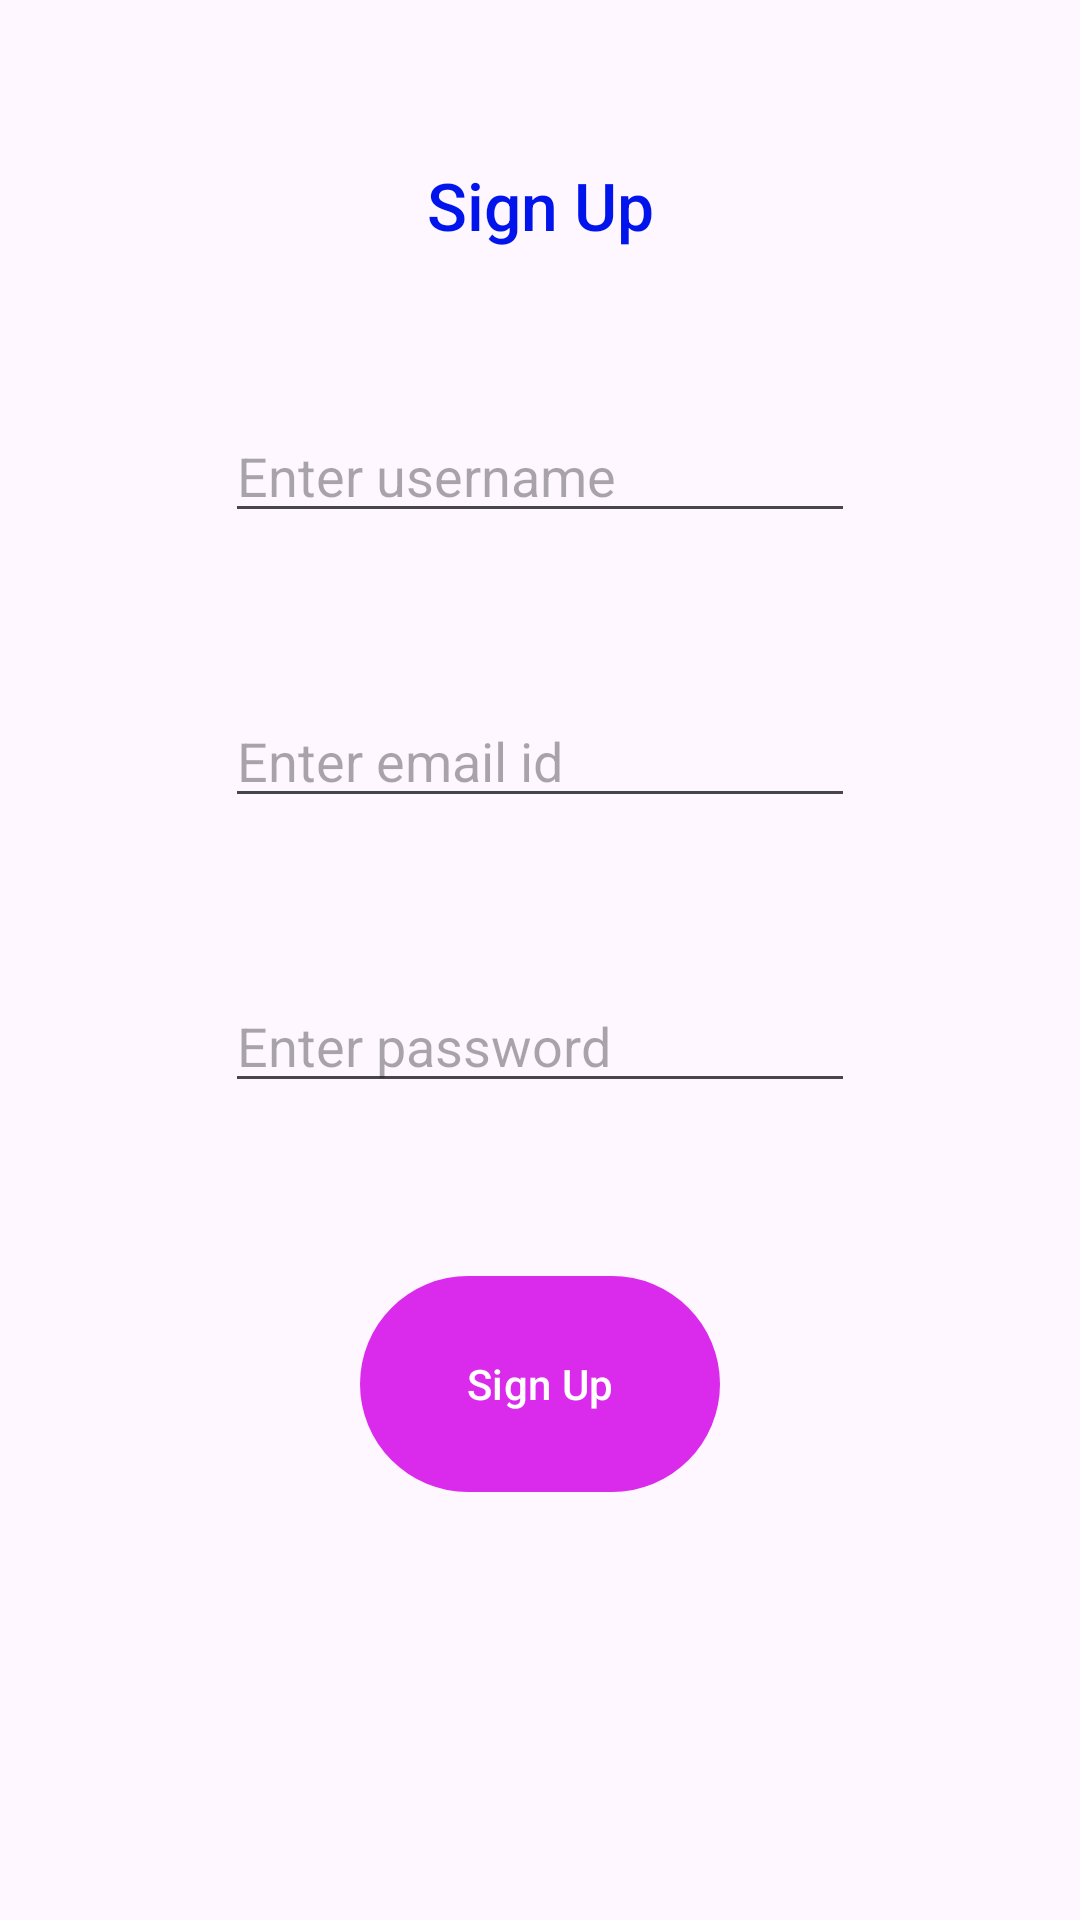

The Android layout XML behind this screen, and the referenced resources:
<!-- AndroidManifest.xml: application theme Theme.ArithmeticQuiz -->
<!-- res/layout/activity_sign_up.xml -->
<?xml version="1.0" encoding="utf-8"?>
<androidx.constraintlayout.widget.ConstraintLayout xmlns:android="http://schemas.android.com/apk/res/android"
    xmlns:app="http://schemas.android.com/apk/res-auto"
    xmlns:tools="http://schemas.android.com/tools"
    android:layout_width="match_parent"
    android:layout_height="match_parent"
    tools:context=".SignUp">

    <Button
        android:id="@+id/signUpButton"
        android:layout_width="120dp"
        android:layout_height="80dp"
        android:onClick="SignUpClicked"
        android:text="Sign Up"
        app:backgroundTint="@color/pink_purple"
        app:layout_constraintBottom_toTopOf="@+id/textSignUp"
        app:layout_constraintEnd_toEndOf="parent"
        app:layout_constraintHorizontal_bias="0.5"
        app:layout_constraintStart_toStartOf="parent"
        app:layout_constraintTop_toBottomOf="@+id/passSignUp" />

    <EditText
        android:id="@+id/passSignUp"
        android:layout_width="wrap_content"
        android:layout_height="wrap_content"
        android:ems="10"
        android:hint="Enter password"
        android:inputType="textPassword"
        app:layout_constraintBottom_toTopOf="@+id/signUpButton"
        app:layout_constraintEnd_toEndOf="parent"
        app:layout_constraintHorizontal_bias="0.5"
        app:layout_constraintStart_toStartOf="parent"
        app:layout_constraintTop_toBottomOf="@+id/emailSignUp" />

    <EditText
        android:id="@+id/emailSignUp"
        android:layout_width="wrap_content"
        android:layout_height="wrap_content"
        android:ems="10"
        android:hint="Enter email id"
        android:inputType="textEmailAddress"
        app:layout_constraintBottom_toTopOf="@+id/passSignUp"
        app:layout_constraintEnd_toEndOf="parent"
        app:layout_constraintHorizontal_bias="0.5"
        app:layout_constraintStart_toStartOf="parent"
        app:layout_constraintTop_toBottomOf="@+id/usernameSignUp" />

    <EditText
        android:id="@+id/usernameSignUp"
        android:layout_width="wrap_content"
        android:layout_height="wrap_content"
        android:ems="10"
        android:hint="Enter username"
        android:inputType="textPersonName"
        app:layout_constraintBottom_toTopOf="@+id/emailSignUp"
        app:layout_constraintEnd_toEndOf="parent"
        app:layout_constraintHorizontal_bias="0.5"
        app:layout_constraintStart_toStartOf="parent"
        app:layout_constraintTop_toBottomOf="@+id/signUpTextView" />

    <TextView
        android:id="@+id/signUpTextView"
        android:layout_width="wrap_content"
        android:layout_height="wrap_content"
        android:text="Sign Up"
        android:textAppearance="@style/TextAppearance.AppCompat.Body2"
        android:textColor="@color/blue"
        android:textSize="22sp"
        app:layout_constraintBottom_toTopOf="@+id/usernameSignUp"
        app:layout_constraintEnd_toEndOf="parent"
        app:layout_constraintHorizontal_bias="0.5"
        app:layout_constraintStart_toStartOf="parent"
        app:layout_constraintTop_toTopOf="parent" />

    <TextView
        android:id="@+id/textSignUp"
        android:layout_width="wrap_content"
        android:layout_height="wrap_content"
        android:paddingBottom="5dp"
        android:paddingLeft="15dp"
        android:paddingRight="15dp"
        android:paddingTop="5dp"
        android:text=""
        android:textAppearance="@style/TextAppearance.AppCompat.Body2"
        android:textColor="@color/blue"
        android:textSize="16sp"
        app:layout_constraintBottom_toBottomOf="parent"
        app:layout_constraintEnd_toEndOf="parent"
        app:layout_constraintHorizontal_bias="0.5"
        app:layout_constraintStart_toStartOf="parent"
        app:layout_constraintTop_toBottomOf="@+id/signUpButton" />

</androidx.constraintlayout.widget.ConstraintLayout>
<!-- resources referenced by this layout -->
<resources>
  <color name="blue">#0014eb</color>
  <color name="pink_purple">#da2bed</color>
  <style name="Theme.ArithmeticQuiz" parent="Base.Theme.ArithmeticQuiz" />
  <style name="Base.Theme.ArithmeticQuiz" parent="Theme.Material3.DayNight.NoActionBar">
          
          
      </style>
</resources>
